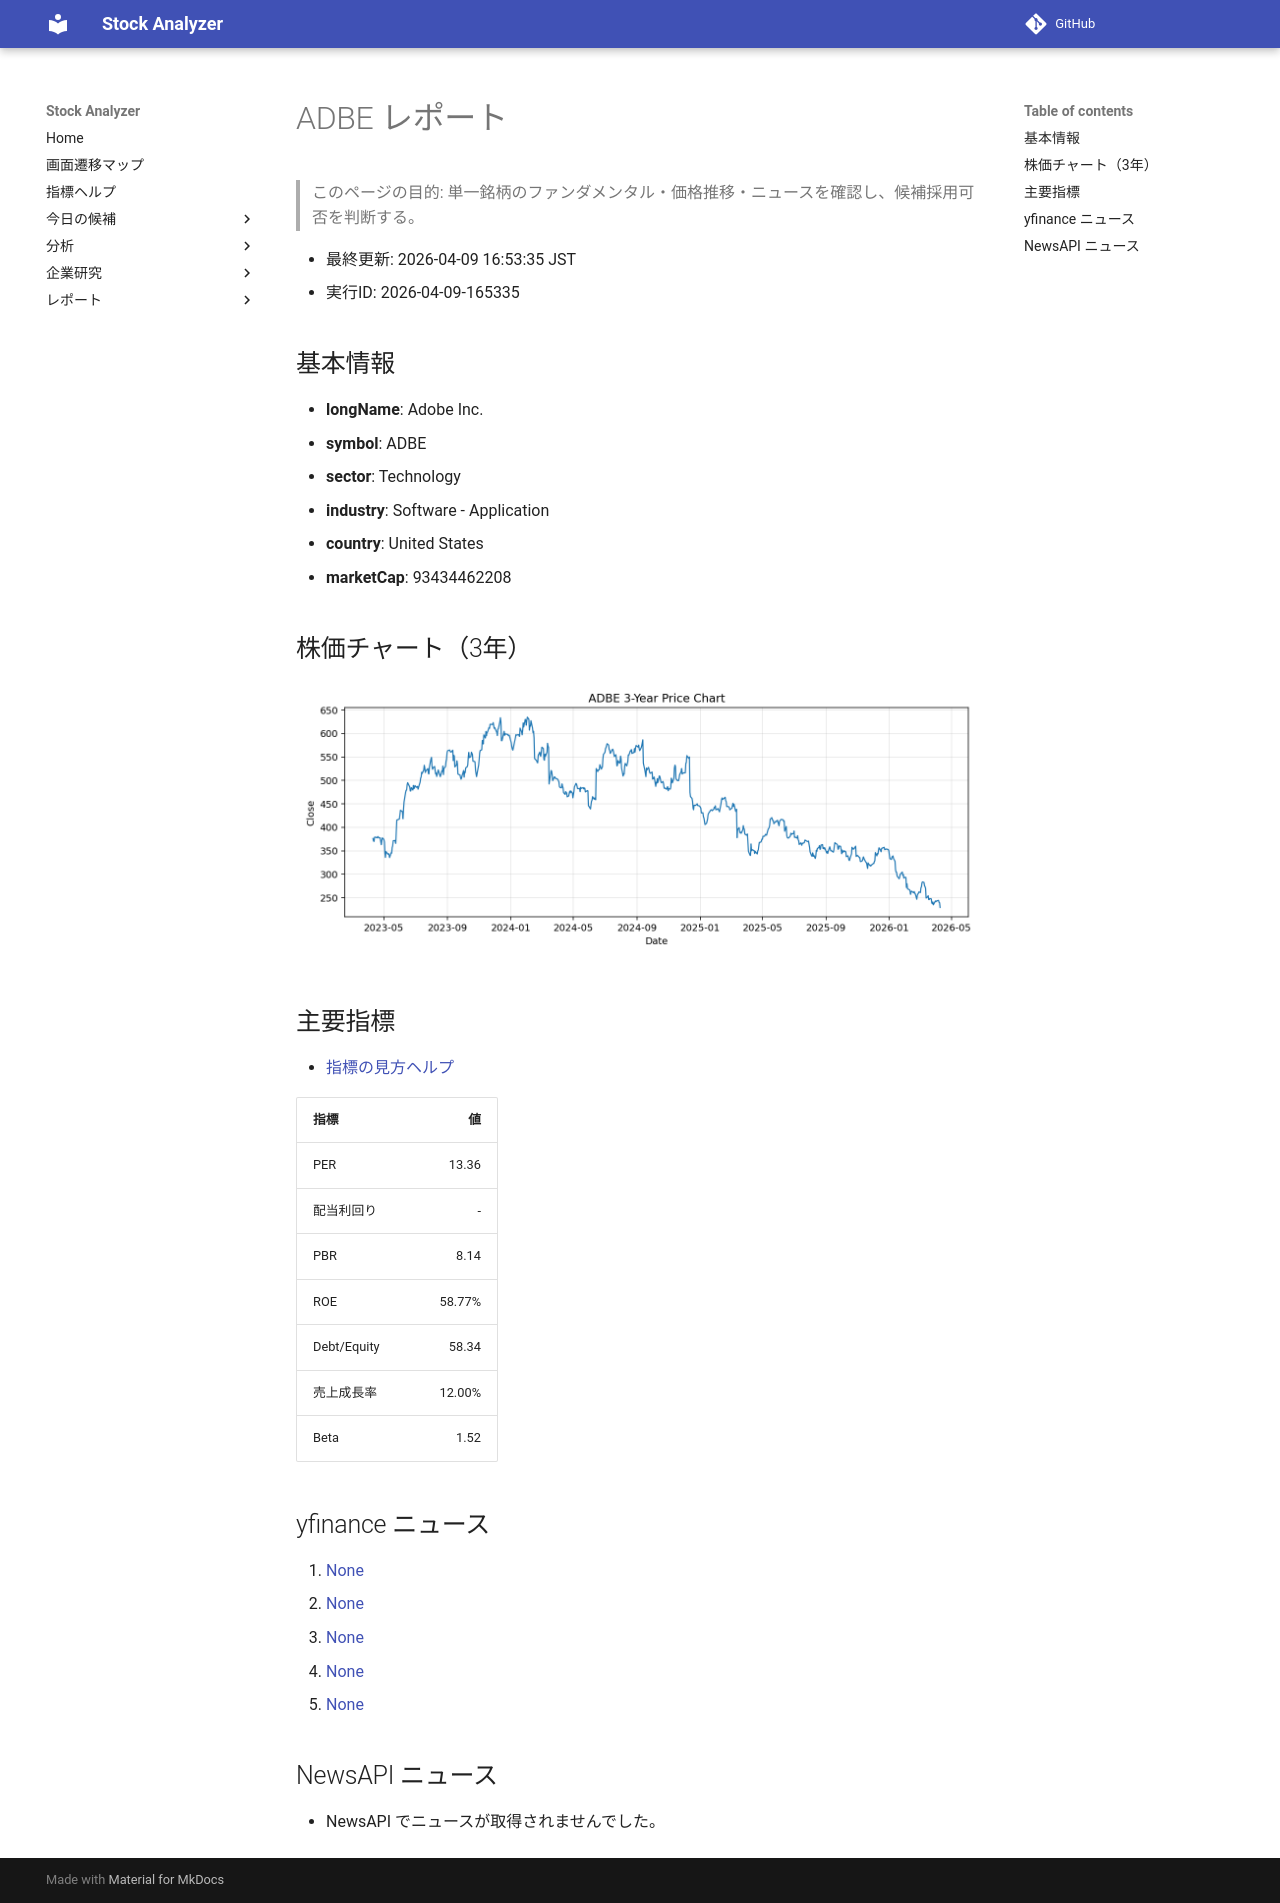

repository: Yumi-note/Making-APP · page: reports/2026-04-09/165335/ADBE/index.html · generator: mkdocs

# ADBE レポート

> このページの目的: 単一銘柄のファンダメンタル・価格推移・ニュースを確認し、候補採用可否を判断する。

- 最終更新: 2026-04-09 16:53:35 JST
- 実行ID: 2026-04-09-165335

## 基本情報

- **longName**: Adobe Inc.
- **symbol**: ADBE
- **sector**: Technology
- **industry**: Software - Application
- **country**: United States
- **marketCap**: 93434462208

## 株価チャート（3年）

![ADBE 3-year price chart](ADBE_3y.png)

## 主要指標

- [指標の見方ヘルプ](../../../../indicators.md)

| 指標 | 値 |
|---|---:|
| PER | 13.36 |
| 配当利回り | - |
| PBR | 8.14 |
| ROE | 58.77% |
| Debt/Equity | 58.34 |
| 売上成長率 | 12.00% |
| Beta | 1.52 |

## yfinance ニュース

1. [None](None)
2. [None](None)
3. [None](None)
4. [None](None)
5. [None](None)

## NewsAPI ニュース

- NewsAPI でニュースが取得されませんでした。
